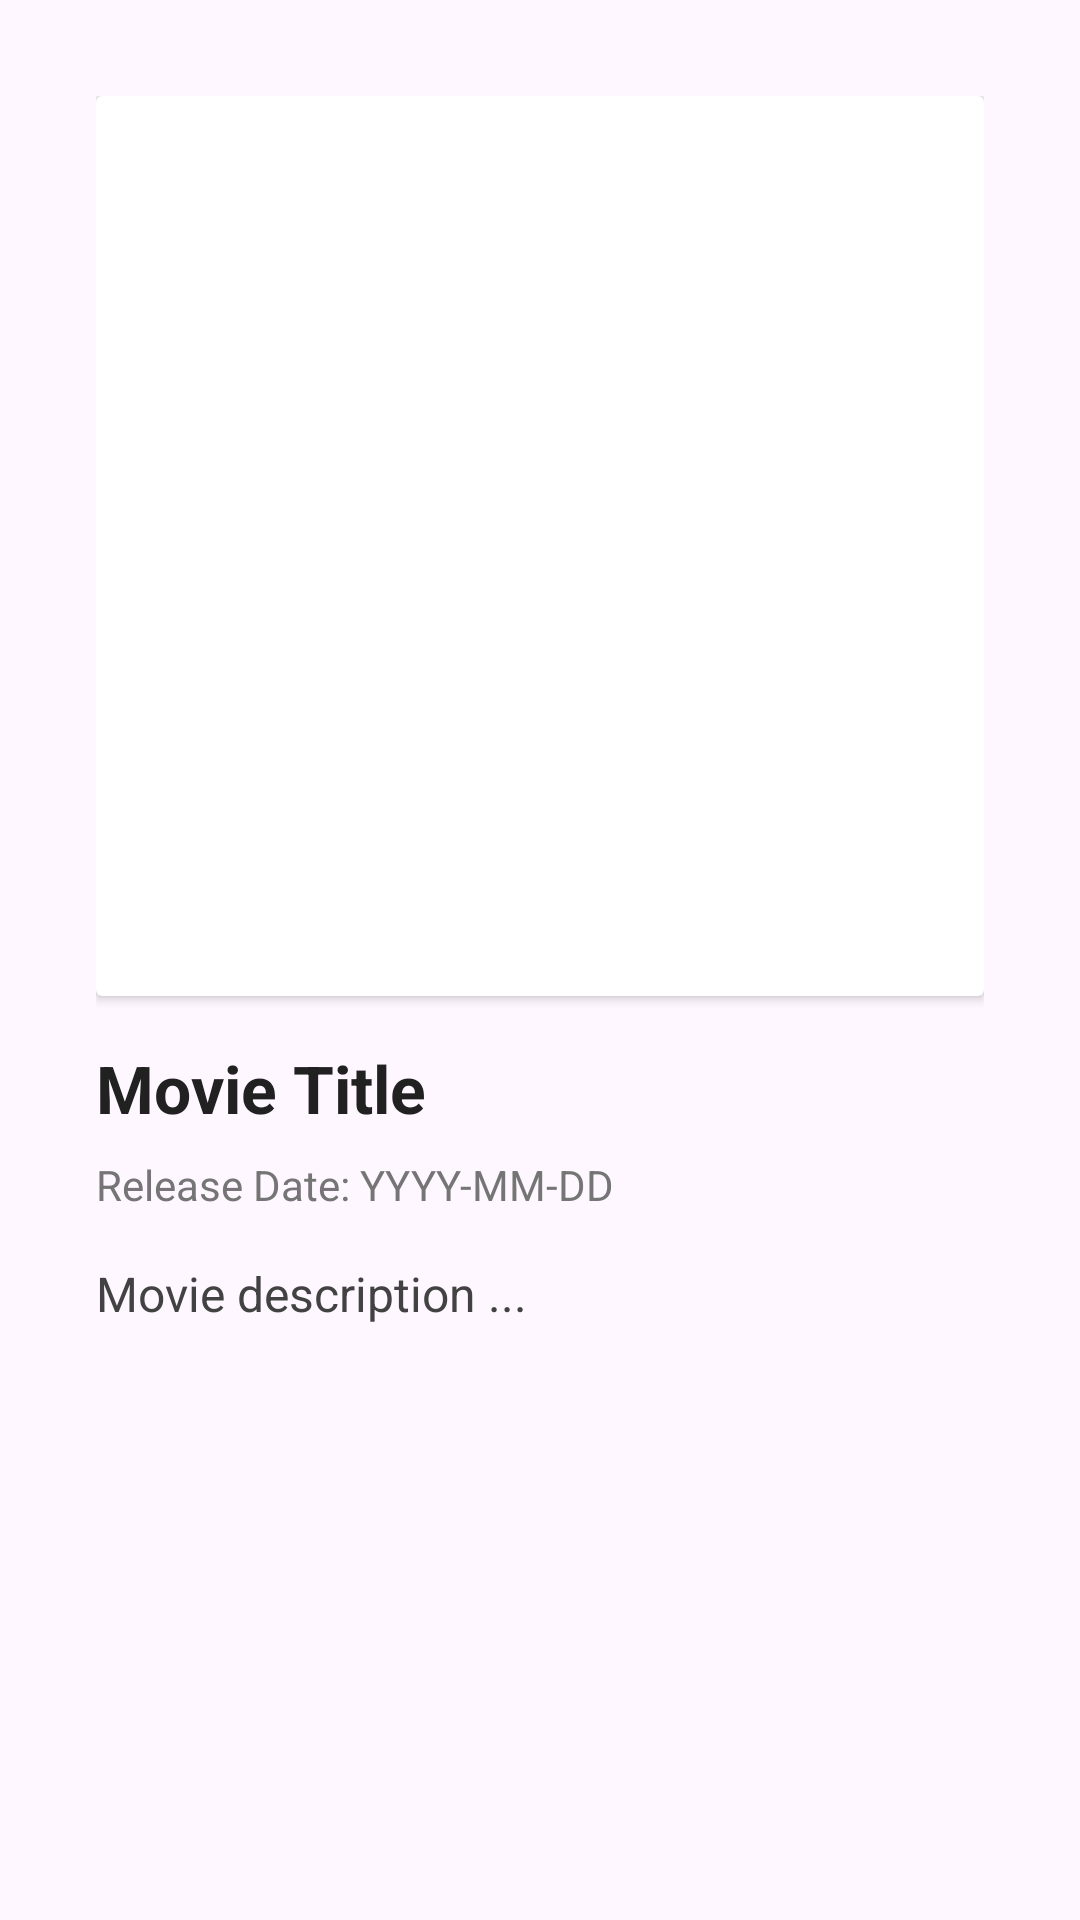

Write the Android layout XML for this screen, with the resource values it uses.
<!-- AndroidManifest.xml: application theme Theme.PCMovies -->
<!-- res/layout/fragment_movie_detail.xml -->
<?xml version="1.0" encoding="utf-8"?>
<ScrollView xmlns:android="http://schemas.android.com/apk/res/android"
    xmlns:app="http://schemas.android.com/apk/res-auto"
    xmlns:tools="http://schemas.android.com/tools"
    android:layout_width="match_parent"
    android:layout_height="match_parent"
    android:orientation="vertical"
    android:padding="16dp"
    tools:context=".ui.moviedetails.MovieDetailFragment">

    <ScrollView
        android:layout_width="match_parent"
        android:layout_height="match_parent"
        android:padding="16dp">

        <LinearLayout
            android:layout_width="match_parent"
            android:layout_height="wrap_content"
            android:orientation="vertical">

            <androidx.cardview.widget.CardView
                android:layout_width="match_parent"
                android:layout_height="wrap_content"
                android:layout_marginBottom="16dp"
                android:elevation="6dp"
                android:radius="12dp">

                <ImageView
                    android:id="@+id/imagePoster"
                    android:layout_width="match_parent"
                    android:layout_height="300dp"
                    android:src="@drawable/ic_avatar_placeholder"
                    android:contentDescription="movie_poster"
                    android:scaleType="fitXY" />
            </androidx.cardview.widget.CardView>

            <TextView
                android:id="@+id/textTitle"
                android:layout_width="match_parent"
                android:layout_height="wrap_content"
                android:paddingBottom="8dp"
                android:text="Movie Title"
                android:textColor="#212121"
                android:textSize="22sp"
                android:textStyle="bold" />

            <TextView
                android:id="@+id/textReleaseDate"
                android:layout_width="match_parent"
                android:layout_height="wrap_content"
                android:paddingBottom="16dp"
                android:text="Release Date: YYYY-MM-DD"
                android:textColor="#757575"
                android:textSize="14sp" />

            <TextView
                android:id="@+id/textDescription"
                android:layout_width="match_parent"
                android:layout_height="wrap_content"
                android:lineSpacingExtra="6dp"
                android:text="Movie description ..."
                android:textColor="#424242"
                android:textSize="16sp" />
        </LinearLayout>

    </ScrollView>



</ScrollView>
<!-- resources referenced by this layout -->
<resources>
  <style name="Theme.PCMovies" parent="Base.Theme.PCMovies" />
  <style name="Base.Theme.PCMovies" parent="Theme.Material3.DayNight.NoActionBar">
          
          
      </style>
</resources>
